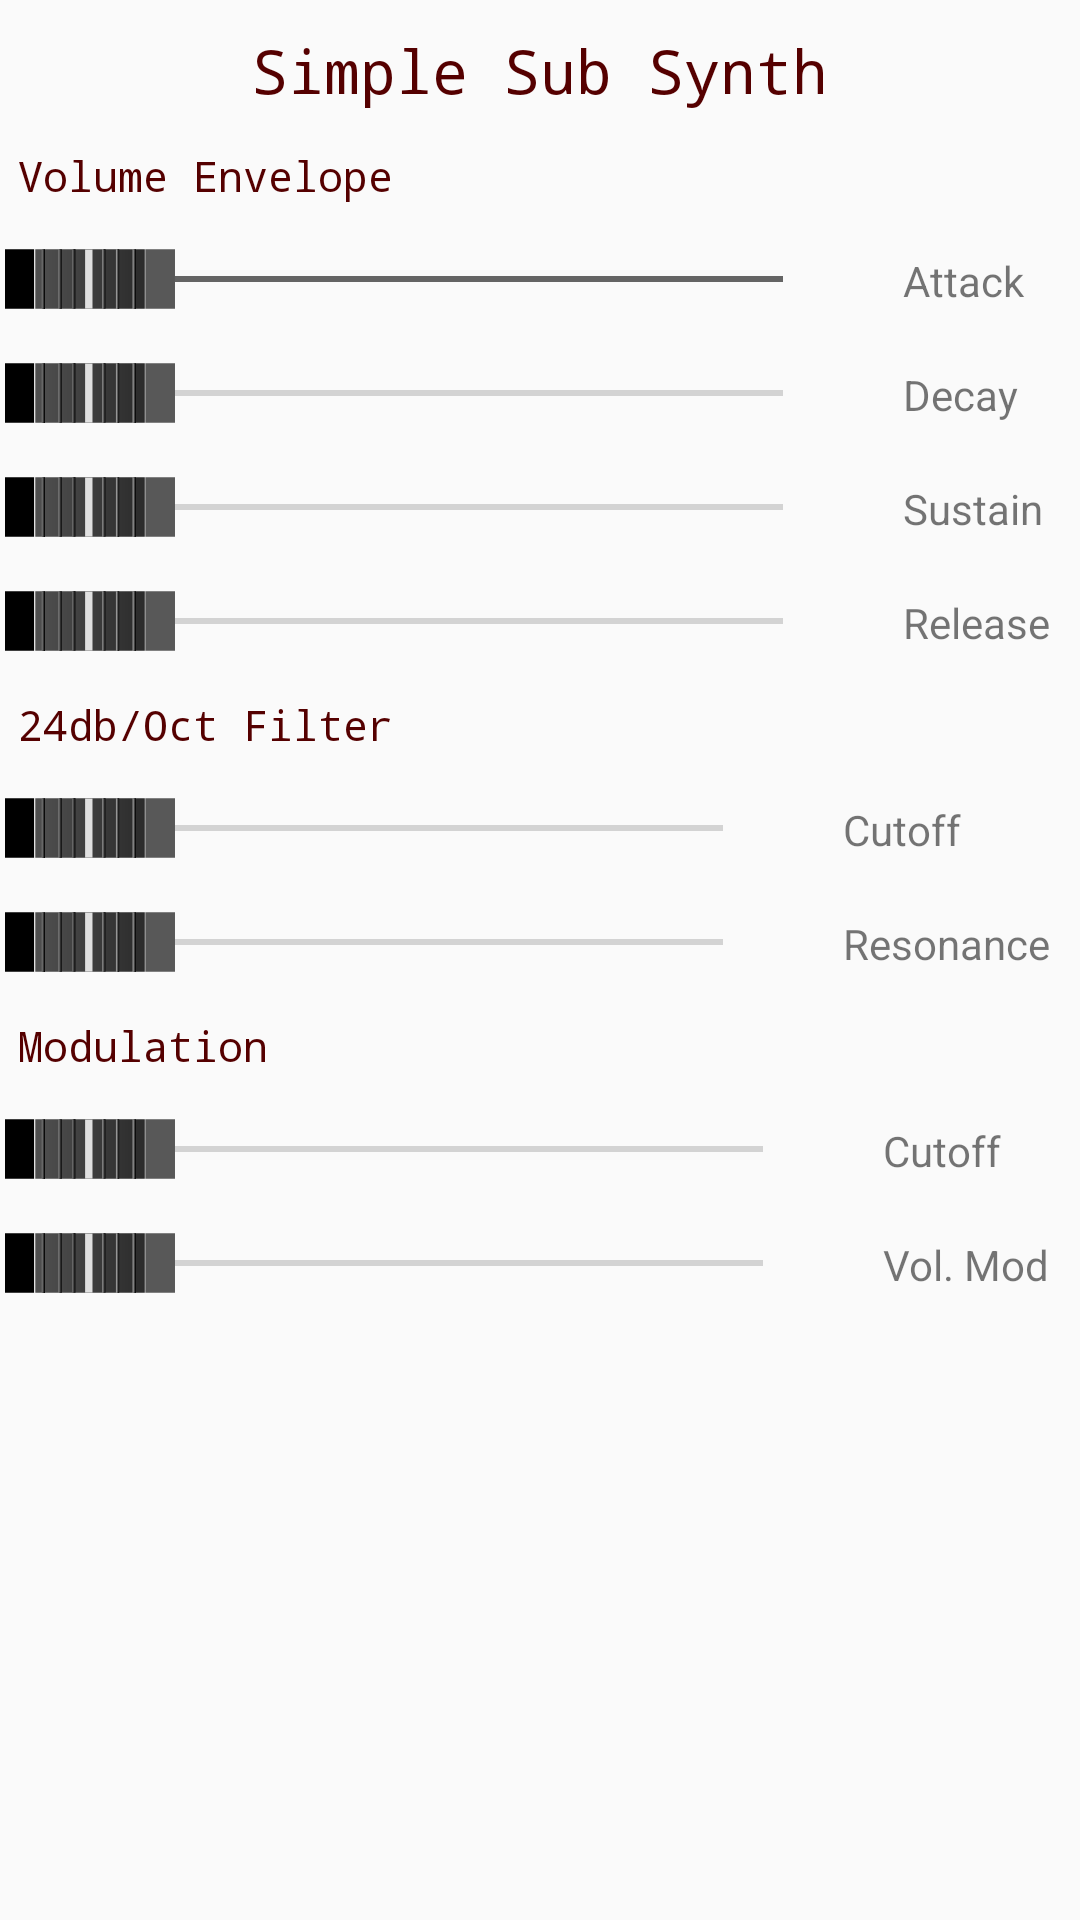

Layout XML and referenced resources for this Android screen:
<!-- AndroidManifest.xml: application theme Theme.TouchSampleSynth -->
<!-- res/layout/fragment_simple_subtractive_synth.xml -->
<?xml version="1.0" encoding="utf-8"?>
<LinearLayout xmlns:android="http://schemas.android.com/apk/res/android"
    xmlns:tools="http://schemas.android.com/tools"
    android:layout_width="358dp"
    android:layout_height="match_parent"

    android:orientation="vertical"
    android:theme="@style/Theme.TouchSampleSynth.Instrument"
    tools:context=".fragments.SimpleSubtractiveSynthFragment">

    <TextView
        android:layout_width="wrap_content"
        android:layout_height="wrap_content"
        android:layout_gravity="center_horizontal"
        android:backgroundTintMode="src_in"
        android:fontFamily="monospace"
        android:paddingTop="10dp"
        android:paddingBottom="6dp"
        android:text="@string/simple_subtractive_synth_name"
        android:textColor="?attr/instrumentPageTitleTextColor"
        android:textSize="20sp">

    </TextView>

    <TextView
        android:layout_width="wrap_content"
        android:layout_height="wrap_content"
        android:layout_gravity="start"
        android:fontFamily="monospace"
        android:paddingTop="6dp"
        android:paddingBottom="6dp"
        android:paddingStart="6dp"
        android:paddingEnd="0dp"
        android:textSize="14sp"
        android:textColor="?attr/instrumentPageTitleTextColor"
        android:text="@string/volume_envelope"
        />
    <TableLayout
        android:baselineAligned="false"
        android:layout_width="match_parent"
        android:layout_height="wrap_content"
        android:stretchColumns="1"
        android:theme="@style/Theme.TouchSampleSynth.Instrument"
        >

        <TableRow
            android:layout_width="match_parent"
            android:layout_height="wrap_content"
            >

            <SeekBar
                android:id="@+id/seekBarAttack"
                android:layout_width="wrap_content"
                android:layout_height="wrap_content"
                android:layout_column="1"
                android:layout_gravity="center_vertical"
                android:max="1000"
                android:paddingStart="30dp"
                android:paddingEnd="30dp"
                android:progressBackgroundTintMode="src_over"
                android:progressTintMode="src_over"
                android:thumb="?attr/sliderDrawable" />
            <TextView
                android:layout_width="wrap_content"
                android:layout_height="18dp"
                android:layout_margin="10dp"
                android:text="@string/synth_attack"
                android:labelFor="@id/seekBarAttack"
                android:layout_column="2"
                 />
        </TableRow>
        <TableRow
            android:layout_width="match_parent"
            android:layout_height="wrap_content"
            >
            <SeekBar
                android:id="@+id/seekBarDecay"
                android:layout_width="wrap_content"
                android:layout_height="wrap_content"
                android:paddingStart="30dp"
                android:paddingEnd="30dp"
                android:thumb="?attr/sliderDrawable"
                android:progressTint="#454545"
                android:layout_column="1"
                android:layout_gravity="center_vertical"
                android:max="1000" />
            <TextView
                android:layout_width="wrap_content"
                android:layout_height="18dp"
                android:layout_margin="10dp"
                android:text="@string/synth_decay"
                android:labelFor="@id/seekBarDecay"
                android:layout_column="2"
                />
        </TableRow>
        <TableRow
            android:layout_width="match_parent"
            android:layout_height="wrap_content"
            >
            <SeekBar
                android:id="@+id/seekBarSustain"
                android:layout_width="wrap_content"
                android:layout_height="wrap_content"
                android:paddingStart="30dp"
                android:paddingEnd="30dp"
                android:thumb="?attr/sliderDrawable"
                android:progressTint="#454545"
                android:layout_column="1"
                android:layout_gravity="center_vertical"
                android:max="1000" />
            <TextView
                android:layout_width="wrap_content"
                android:layout_height="18dp"
                android:layout_margin="10dp"
                android:text="@string/synth_sustain"
                android:labelFor="@id/seekBarSustain"
                android:layout_column="2"
                />
        </TableRow>
        <TableRow
            android:layout_width="match_parent"
            android:layout_height="wrap_content"
            >
            <SeekBar
                android:id="@+id/seekBarRelease"
                android:layout_width="wrap_content"
                android:layout_height="wrap_content"
                android:paddingStart="30dp"
                android:paddingEnd="30dp"
                android:thumb="?attr/sliderDrawable"
                android:progressTint="#454545"
                android:layout_column="1"
                android:layout_gravity="center_vertical"
                android:max="1000" />
            <TextView
                android:layout_width="wrap_content"
                android:layout_height="18dp"
                android:layout_margin="10dp"
                android:text="@string/synth_release"
                android:labelFor="@id/seekBarRelease"
                android:layout_column="2"
                />
        </TableRow>
    </TableLayout>
    <TextView
        android:layout_width="wrap_content"
        android:layout_height="wrap_content"
        android:layout_gravity="start"
        android:fontFamily="monospace"
        android:paddingTop="6dp"
        android:paddingBottom="6dp"
        android:paddingStart="6dp"
        android:paddingEnd="0dp"
        android:textSize="14sp"
        android:textColor="?attr/instrumentPageTitleTextColor"
        android:text="@string/moog_filter"

        />
    <TableLayout
        android:baselineAligned="false"
        android:layout_width="match_parent"
        android:layout_height="wrap_content"
        android:stretchColumns="1"
        android:theme="@style/Theme.TouchSampleSynth.Instrument"
        >

        <TableRow
            android:layout_width="match_parent"
            android:layout_height="wrap_content"
            >
            <SeekBar
                android:id="@+id/seekBarCutoff"
                android:layout_width="wrap_content"
                android:layout_height="wrap_content"
                android:paddingStart="30dp"
                android:paddingEnd="30dp"
                android:thumb="?attr/sliderDrawable"
                android:layout_column="1"
                android:layout_gravity="center_vertical"
                android:max="1000" />
            <TextView
                android:layout_width="wrap_content"
                android:layout_height="18dp"
                android:layout_margin="10dp"
                android:text="@string/filter_cutoff"
                android:labelFor="@id/seekBarCutoff"
                android:layout_column="2"
                />
        </TableRow>
            <TableRow>
            <SeekBar
                android:id="@+id/seekBarResonance"
                android:layout_width="wrap_content"
                android:layout_height="wrap_content"
                android:paddingStart="30dp"
                android:paddingEnd="30dp"
                android:thumb="?attr/sliderDrawable"
                android:progressTint="#454545"
                android:layout_column="1"
                android:layout_gravity="center_vertical"
                android:max="1000" />
            <TextView
                android:layout_width="wrap_content"
                android:layout_height="18dp"
                android:layout_margin="10dp"
                android:text="@string/filter_resonance"
                android:labelFor="@id/seekBarResonance"
                android:layout_column="2"
                />
            </TableRow>

    </TableLayout>
    <TextView
        android:layout_width="wrap_content"
        android:layout_height="wrap_content"
        android:layout_gravity="start"
        android:fontFamily="monospace"
        android:paddingTop="6dp"
        android:labelFor="@id/seekBarCutoffModulation"
        android:paddingBottom="6dp"
        android:paddingStart="6dp"
        android:paddingEnd="0dp"
        android:textSize="14sp"
        android:textColor="?attr/instrumentPageTitleTextColor"
        android:text="@string/modulation"
        />
    <TableLayout
        android:baselineAligned="false"
        android:layout_width="match_parent"
        android:layout_height="wrap_content"
        android:stretchColumns="1"
        android:theme="@style/Theme.TouchSampleSynth.Instrument"
        >
        <TableRow
            android:layout_width="match_parent"
            android:layout_height="wrap_content"
            >
            <SeekBar
                android:id="@+id/seekBarCutoffModulation"
                android:layout_width="wrap_content"
                android:layout_height="wrap_content"
                android:paddingStart="30dp"
                android:paddingEnd="30dp"
                android:thumb="?attr/sliderDrawable"
                android:progressTint="#454545"
                android:layout_column="1"
                android:layout_gravity="center_vertical"
                android:max="1000" />
            <TextView
                android:layout_width="wrap_content"
                android:layout_height="18dp"
                android:layout_margin="10dp"
                android:text="@string/filter_cutoff"
                android:labelFor="@id/seekBarAttack"
                android:layout_column="2"
                />
        </TableRow>
        <TableRow
            android:layout_width="match_parent"
            android:layout_height="wrap_content">
            <SeekBar
                android:id="@+id/seekBarTouchToVolume"
                android:layout_width="wrap_content"
                android:layout_height="wrap_content"
                android:max="1000"
                android:layout_gravity="center_vertical"
                android:layout_column="1"
                android:paddingStart="30dp"
                android:paddingEnd="30dp"
                android:progress="0"
                android:thumb="?attr/sliderDrawable"
                />
            <TextView
                android:layout_width="wrap_content"
                android:layout_height="18dp"
                android:layout_margin="10dp"
                android:text="@string/touch_to_volume"
                android:labelFor="@id/seekBarAttack"
                android:layout_column="2"
                />
        </TableRow>
    </TableLayout>
</LinearLayout>
<!-- resources referenced by this layout -->
<resources>
  <string name="filter_cutoff">Cutoff</string>
  <string name="filter_resonance">Resonance</string>
  <string name="modulation">Modulation</string>
  <string name="moog_filter">24db/Oct Filter</string>
  <string name="simple_subtractive_synth_name">Simple Sub Synth</string>
  <string name="synth_attack">Attack</string>
  <string name="synth_decay">Decay</string>
  <string name="synth_release">Release</string>
  <string name="synth_sustain">Sustain</string>
  <string name="touch_to_volume">Vol. Mod</string>
  <string name="volume_envelope">Volume Envelope</string>
  <style name="Theme.TouchSampleSynth.Instrument">
          <item name="android:textColor">@color/vu_meter_background</item>
          <item name="android:shadowColor">@color/vu_meter_background</item>
          <item name="android:shadowRadius">10</item>
          <item name="android:progressTint">@color/very_light_gray</item>
          <item name="android:progressBackgroundTint">@color/very_light_gray</item>
          <item name="android:progressTintMode">src_over</item>
          <item name="android:progressBackgroundTintMode">src_over</item>
          <item name="android:thumb">@drawable/slider</item>
          <item name="android:background">@color/dark_gray</item>
      </style>
  <style name="Theme.TouchSampleSynth" parent="Theme.AppCompat.DayNight.NoActionBar">
  
          
          <item name="colorPrimary">@color/darkeryellow</item>
          <item name="colorPrimaryVariant">@color/darkyellow</item>
          <item name="colorOnPrimary">@color/black</item>
  
          <item name="titleTextColor">@android:color/black</item>
          
          <item name="colorSecondary">@color/red_light</item>
          <item name="colorSecondaryVariant">@color/red_dark</item>
          <item name="colorOnSecondary">@color/white</item>
          
          <item name="android:statusBarColor">?attr/colorPrimaryVariant</item>
  
          
          <item name="touchElementTouchedColor">@color/light_red</item>
          <item name="touchElementColor">@color/light_green</item>
          <item name="touchElementLine">@color/black</item>
          <item name="touchElementEditDot">@color/black</item>
          <item name="touchElementEditBoxBgColor">@color/white</item>
          <item name="touchElementEditTextColor">@color/black</item>
          <item name="instrumentBackgroundColor">@color/very_light_gray</item>
          <item name="instrumentPageTitleTextColor">@color/red_dark</item>
          <item name="sliderDrawable">@drawable/slider_dark</item>
          <item name="sceneEditBackgroundColor">@color/very_light_gray</item>
          <item name="touchElementLinkColor">@color/vu_meter_green</item>
          <item name="touchElementLinkSize">8.0</item>
      </style>
  <color name="vu_meter_background">#FFEDCB</color>
  <color name="very_light_gray">#DCDCDC</color>
  <!-- drawable slider: vector/xml drawable (drawable, 5766 chars, omitted) -->
  <color name="dark_gray">#303030</color>
  <color name="darkeryellow">#CFA936</color>
  <color name="darkyellow">#A18328</color>
  <color name="black">#FF000000</color>
  <color name="red_light">#FB6565</color>
  <color name="red_dark">#550000</color>
  <color name="white">#FFFFFFFF</color>
  <color name="light_red">#EA8476</color>
  <color name="light_green">#B4EA76</color>
  <!-- drawable slider_dark: vector/xml drawable (drawable, 5657 chars, omitted) -->
  <color name="vu_meter_green">#006E00</color>
</resources>
